Run: headless pygame with SDL's dummy video driver; simulated clock (each Clock.tick advances the game by its frame time, no real sleeping); random seed 0; keys injected as events and as key.get_pressed() state; no mouse input.
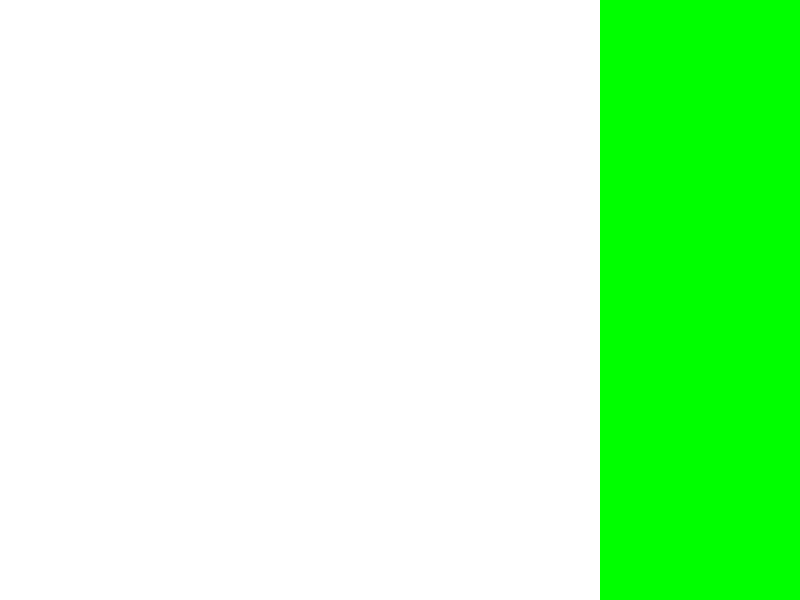
Frame 1 of 4 · flips 1–60 · no input
Frame 2 of 4 · flips 61–180 · tapped SPACE, RETURN · held RIGHT (→), D · screen unchanged from frame 1, image omitted
Frame 3 of 4 · flips 181–300 · held DOWN (↓), S · screen unchanged from frame 2, image omitted
Frame 4 of 4 · flips 301–420 · held LEFT (←), A, UP (↑), W · screen unchanged from frame 3, image omitted

The pygame program that drew these frames:

import pygame


def setup_screen():
    size = [800, 600]
    pygame.display.init()
    pygame.display.set_caption("BennyPaint")
    screen = pygame.display.set_mode(size, pygame.RESIZABLE)
    screen.fill("white")
    pygame.display.update()
    return screen


def main_game_loop(screen):
    playing = True
    clock = pygame.time.Clock()
    while playing:
        clock.tick(60)
        for event in pygame.event.get():
            if event.type == pygame.QUIT:
                playing = False
        screen.fill("white")
        xMax, yMax = screen.get_size()
        menu_rect = pygame.Rect(3*xMax/4, 0, xMax/4, yMax)
        pygame.Surface.fill(screen, color="green", rect=menu_rect)
        #print(screen.get_size())
        pygame.display.update()


if __name__ == '__main__':
    screen = setup_screen()
    main_game_loop(screen)

# See PyCharm help at https://www.jetbrains.com/help/pycharm/
